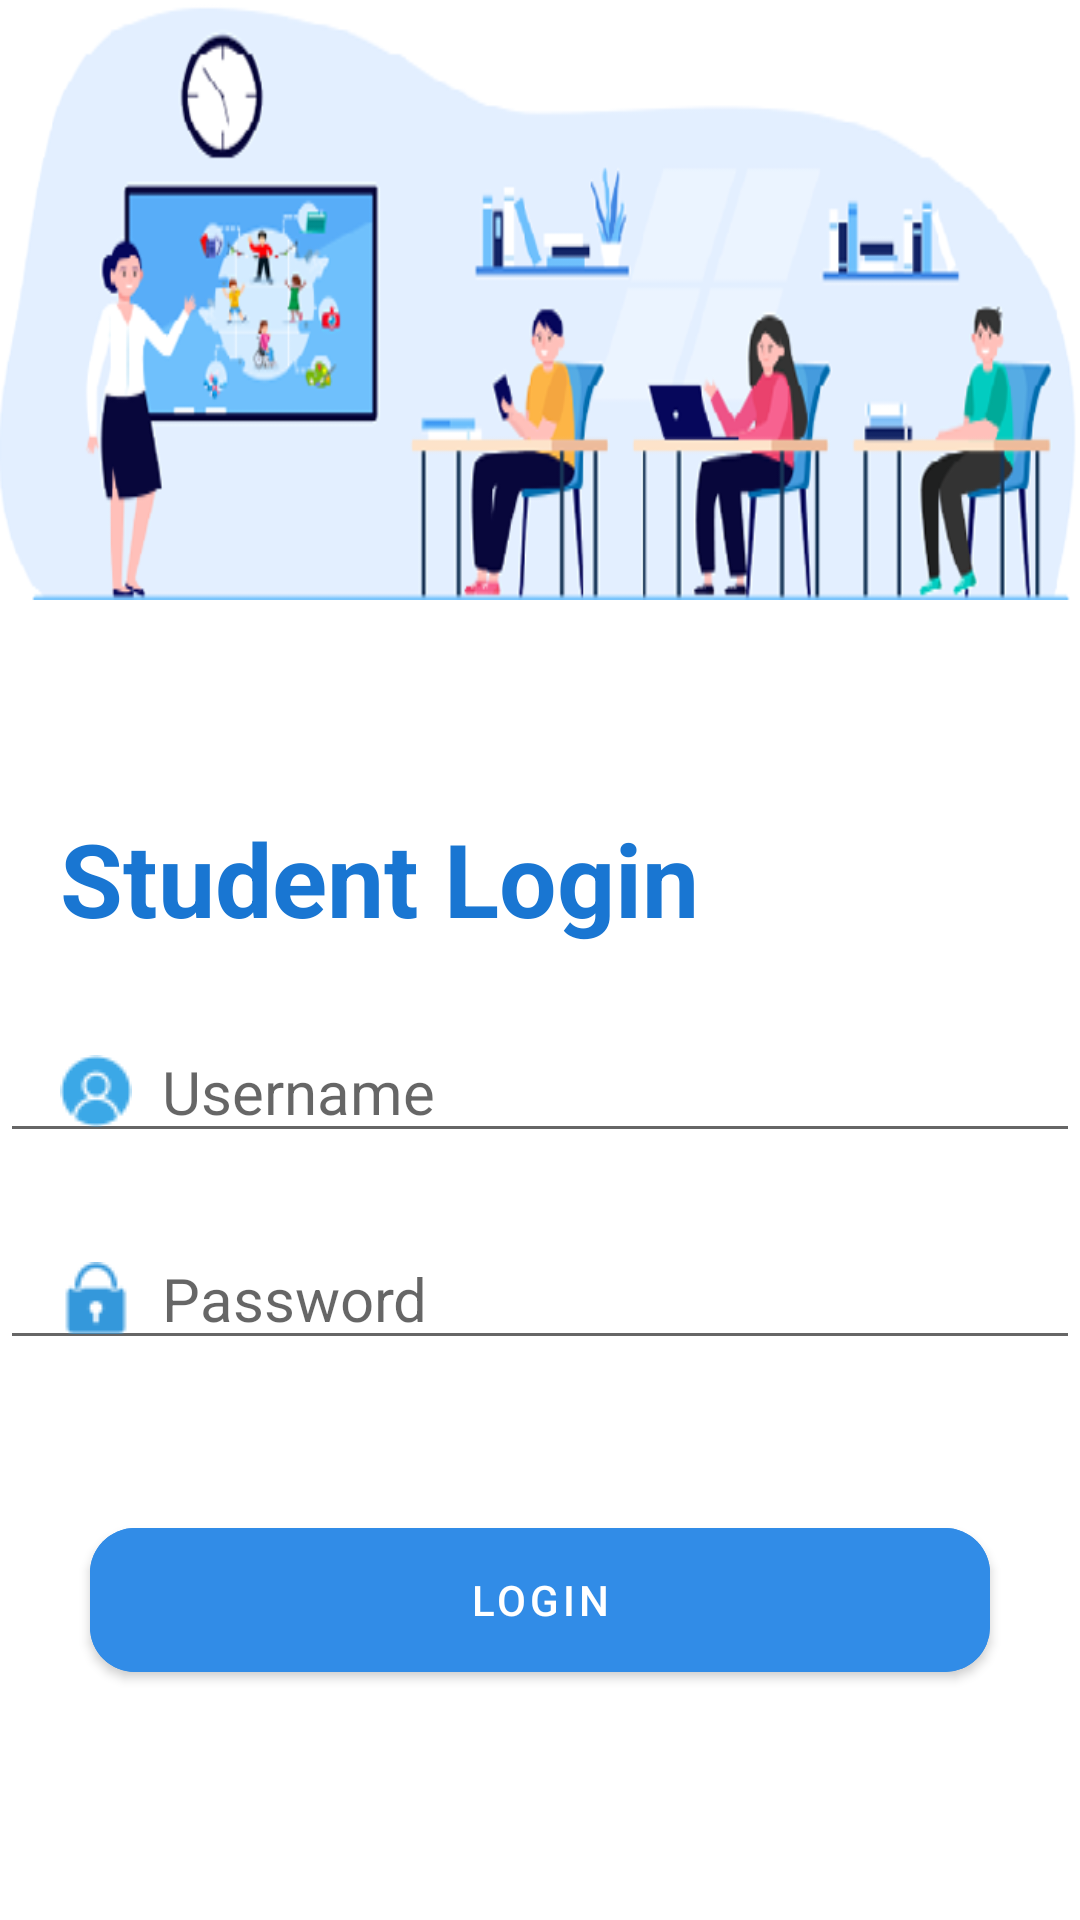

This screen was rendered from an Android layout file. Write that file and the resources it references.
<!-- AndroidManifest.xml: application theme Theme.LoginPage -->
<!-- res/layout/activity_student_login.xml -->
<?xml version="1.0" encoding="utf-8"?>
<LinearLayout xmlns:android="http://schemas.android.com/apk/res/android"
    xmlns:app="http://schemas.android.com/apk/res-auto"
    xmlns:tools="http://schemas.android.com/tools"
    android:layout_width="match_parent"
    android:layout_height="match_parent"
    tools:context=".login_pages.Tutor_Login"
    android:orientation="vertical">

    <View
        android:layout_width="match_parent"
        android:layout_height="200dp"
        android:background="@drawable/trphoto2"/>

    <LinearLayout
        android:layout_width="match_parent"
        android:layout_height="540dp"
        android:orientation="vertical"
        android:paddingTop="10dp">

        <TextView
            android:layout_width="match_parent"
            android:layout_height="wrap_content"
            android:layout_marginTop="60dp"
            android:paddingLeft="20dp"
            android:text="Student Login"
            android:textColor="@color/dark_blue"
            android:textSize="34sp"
            android:textStyle="bold" />

        <EditText
            android:id="@+id/student_user"
            android:layout_width="match_parent"
            android:layout_height="wrap_content"
            android:drawableStart="@drawable/user"
            android:drawablePadding="10dp"
            android:hint="Username"
            android:inputType="textPersonName"
            android:paddingStart="20dp"
            android:paddingTop="35dp"
            android:textSize="20sp" />

        <EditText
            android:id="@+id/student_pass"
            android:layout_width="match_parent"
            android:layout_height="wrap_content"
            android:drawableStart="@drawable/password"
            android:drawablePadding="10dp"
            android:hint="Password"
            android:inputType="textPassword"
            android:paddingStart="20dp"
            android:paddingTop="35dp"
            android:textSize="20sp" />



        <RelativeLayout
            android:layout_width="match_parent"
            android:layout_height="wrap_content"
            android:paddingLeft="20dp"
            android:paddingRight="20dp"
            android:paddingBottom="30dp">

            <com.google.android.material.button.MaterialButton
                android:id="@+id/login_student"
                android:layout_width="match_parent"
                android:layout_height="60dp"
                android:layout_marginStart="10dp"
                android:layout_marginTop="50dp"
                android:layout_marginEnd="10dp"
                android:layout_marginRight="20dp"
                android:layout_marginBottom="10dp"
                android:backgroundTint="@color/primary"
                android:text="Login"
                app:cornerRadius="15dp" />
        </RelativeLayout>

        <LinearLayout
            android:layout_width="match_parent"
            android:layout_height="match_parent"
            android:gravity="bottom|center_horizontal">

            <TextView
                android:id="@+id/abt_srtutor_std_login"
                android:layout_width="match_parent"
                android:layout_height="30dp"
                android:layout_below="@+id/about_sr"
                android:layout_alignParentBottom="true"
                android:layout_marginTop="38dp"
                android:fontFamily="@font/trebuc"
                android:text="About SR Tutorials"
                android:textAlignment="center"
                android:textColor="@color/dark_blue"
                android:textSize="20dp"
                android:textStyle="bold" />
        </LinearLayout>
        </LinearLayout>
    </LinearLayout>
<!-- resources referenced by this layout -->
<resources>
  <color name="dark_blue">#1976D2</color>
  <color name="primary">#318CE7</color>
  <!-- drawable password: png bitmap (drawable, 734 bytes) -->
  <!-- drawable trphoto2: png bitmap (drawable, 70712 bytes) -->
  <!-- drawable user: png bitmap (drawable, 1064 bytes) -->
  <style name="Theme.LoginPage" parent="Theme.MaterialComponents.DayNight.NoActionBar">
          
          <item name="colorPrimary">@color/blue</item>
          <item name="colorPrimaryVariant">@color/dark_blue</item>
          <item name="colorOnPrimary">@color/white</item>
          
          <item name="colorSecondary">@color/teal_200</item>
          <item name="colorSecondaryVariant">@color/teal_700</item>
          <item name="colorOnSecondary">@color/black</item>
          
          <item name="android:statusBarColor">?attr/colorPrimaryVariant</item>
          
      </style>
  <color name="blue">#2196F3</color>
  <color name="white">#FFFFFFFF</color>
  <color name="teal_200">#FF03DAC5</color>
  <color name="teal_700">#FF018786</color>
  <color name="black">#FF000000</color>
</resources>
